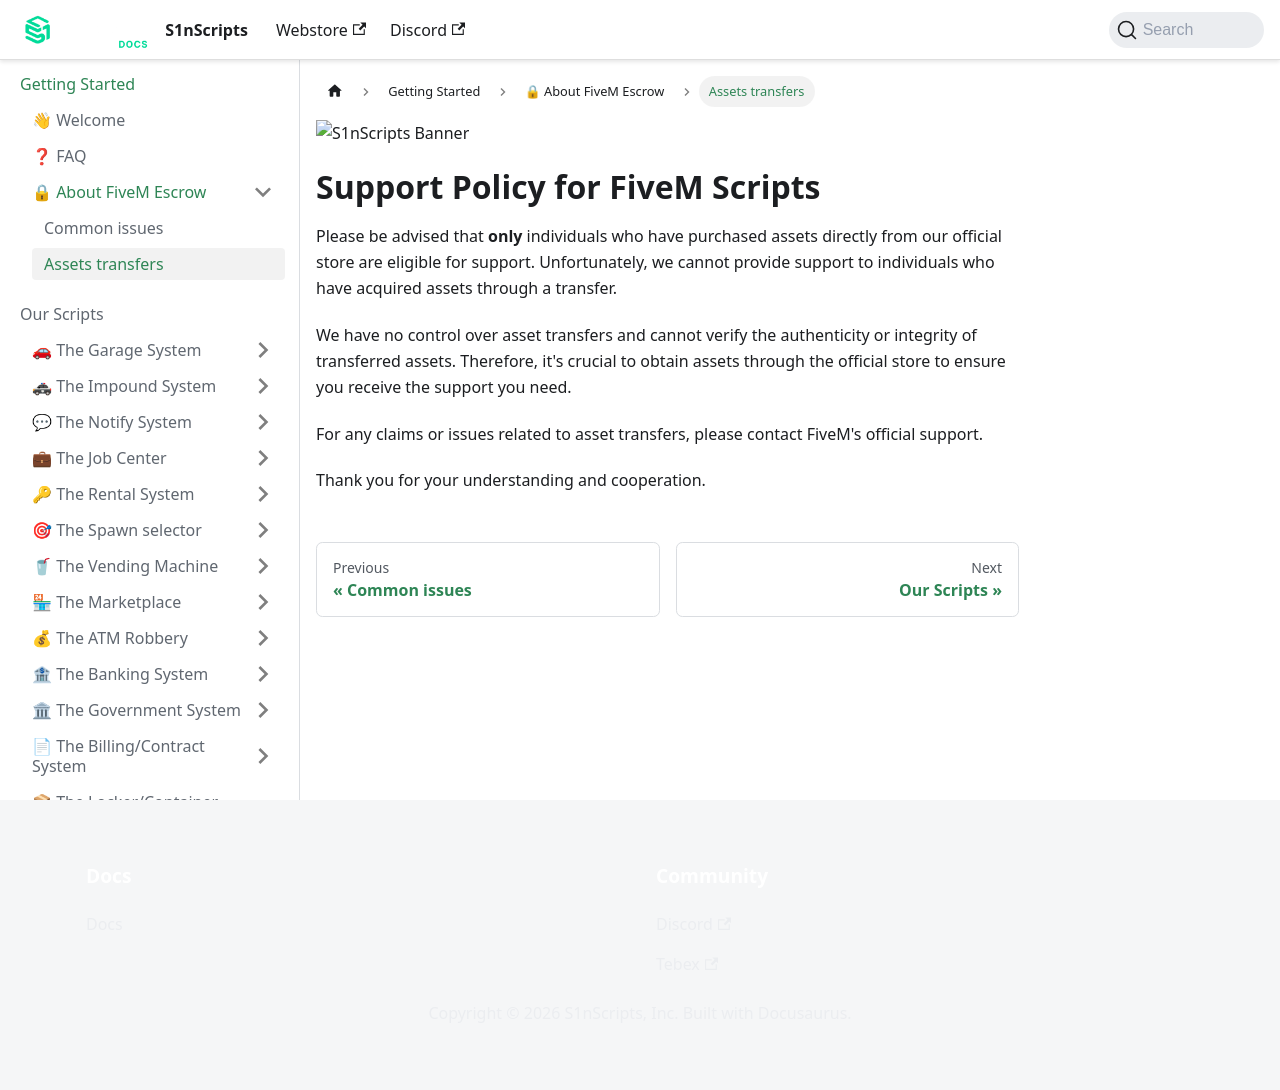

repository: S1nScripts/docs.s1nscripts.com · page: docs/escrow/asset-transfers.html · generator: docusaurus

---
sidebar_position: 0
title: Assets transfers
sidebar_label: Assets transfers
---
![S1nScripts Banner](https://media.discordapp.net/attachments/791405808587636806/1095223445161246810/45r-01.png?width=1439&height=399)

# Support Policy for FiveM Scripts

Please be advised that **only** individuals who have purchased assets directly from our official store are eligible for support. Unfortunately, we cannot provide support to individuals who have acquired assets through a transfer.

We have no control over asset transfers and cannot verify the authenticity or integrity of transferred assets. Therefore, it's crucial to obtain assets through the official store to ensure you receive the support you need.

For any claims or issues related to asset transfers, please contact FiveM's official support.

Thank you for your understanding and cooperation.
